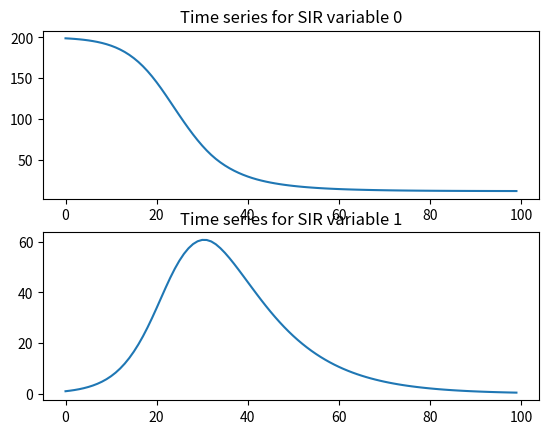

Write Python code to recreate this figure.
# sir.py
# Deterministic SIR model, and fitting to data

import scipy as sp
import numpy as np

N = 200
beta = 0.3
gamma = 0.1
i0 = 1 # initial number of infected

# Don't bother with R in state since it can be recovered from
# the conservation equation R = N - S - I

init = np.array([N - i0, i0])

def sir(beta, gamma):
    def rhs(t, si):
        S = si[0]
        I = si[1]
        return np.array([-beta*S*I/N, beta*S*I/N - gamma*I])
    return rhs

rhs = sir(beta, gamma)

# Numerically integrate the SIR ODE
out = sp.integrate.solve_ivp(rhs, (0, 100), init, t_eval=range(100))

print(out)

# Plot the ODE solution
import matplotlib.pyplot as plt
figure, axis = plt.subplots(2)
for i in range(2):
    axis[i].plot(out.t, out.y[i,:])
    axis[i].set_title(f'Time series for SIR variable {i}')
plt.savefig("sir-ts.png")


# Now attempt to recover beta and gamma parameters
# based on observations of I only
data = out.y[1,:]

def loss(bg):
    beta = bg[0]
    gamma = bg[1]
    out = sp.integrate.solve_ivp(sir(beta, gamma),
                (0, 100), init, t_eval=range(100))
    simI = out.y[1,:]
    diff = simI - data
    return np.sum(diff*diff)

print("Running optimizer...")
opt = sp.optimize.minimize(loss, [1, 1],
            method='Nelder-Mead', bounds = ((0, None), (0, None)))

print(opt)
print("Estimated beta and gamma:")
print(opt.x)


# eof

